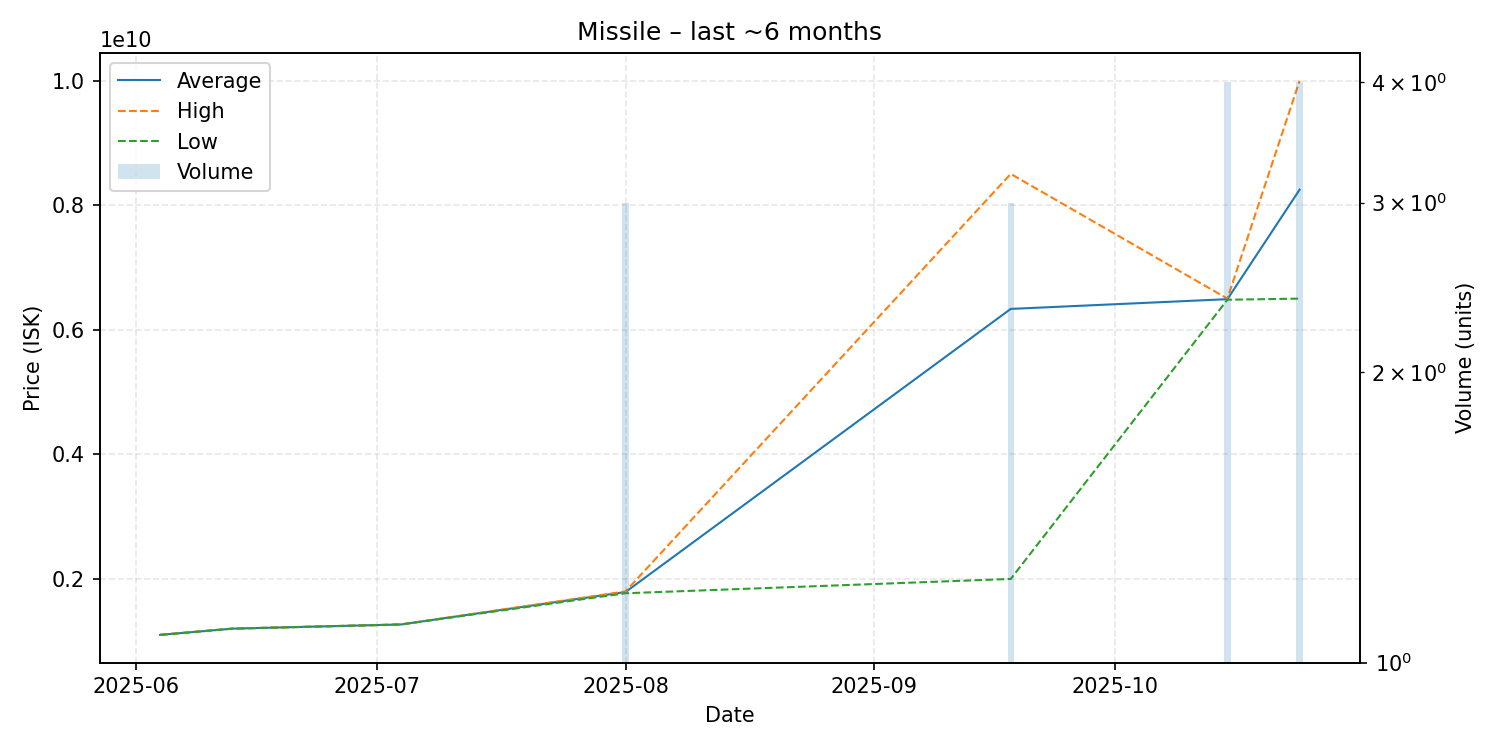

Source data for this figure (header and first rows):
date, average, highest, lowest, order_count, volume
2025-06-04, 1102000000, 1102000000, 1102000000, 1, 1
2025-06-13, 1202000000, 1202000000, 1202000000, 1, 1
2025-07-04, 1269000000, 1269000000, 1269000000, 1, 1
2025-08-01, 1790000000, 1800000000, 1770000000, 3, 3
2025-09-18, 6334666667, 8502000000, 2000000000, 3, 3
2025-10-15, 6491000000, 6500000000, 6482000000, 2, 4
2025-10-24, 8249000000, 9998000000, 6500000000, 2, 4
